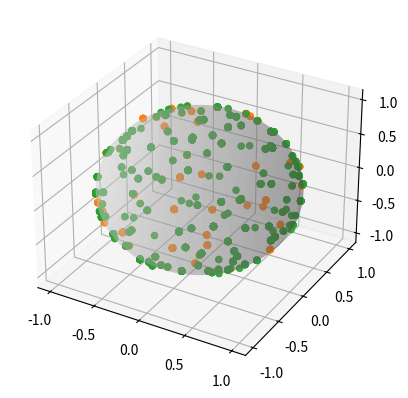
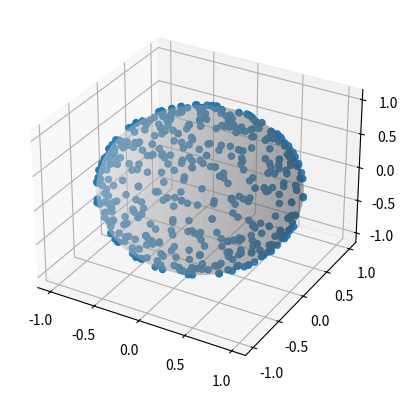

Write Python code to recreate these figures, in order.
"""
Code to visualize the affect of random unitaries composed of fundamental
gate sets on different initial states, with the goal of understanding
universality, and magic states/gates.

[redacted]
[redacted]
Project Start Date: 7/18/2022
"""

import numpy as np
import matplotlib.pyplot as plt
import random

"""
Defines all gates used
"""

H = np.array([[1 / np.sqrt(2), 1 / np.sqrt(2)], [1 / np.sqrt(2), -1 / np.sqrt(2)]])
S = np.array([[1, 0], [0, 1j]])
Z = np.array([[1, 0], [0, -1]])
X = np.array([[0, 1], [1, 0]])
Y = np.array([[0, -1j], [1j, 0]])
T = np.array([[np.exp(-1j * np.pi / 8), 0], [0, np.exp(1j * np.pi / 8)]])
univ_rot = np.matmul(T, np.matmul(H, np.matmul(T, H)))

"""
Defines the dictionaries of different gate sets: currently,
the hadamard, the one dimensional clifford group, the hadamard and t gate,
the one dimensional clifford plus T, and the clifford plus the pauli matrices

currently for testing we have a gate set that is just a single matrix,
THTH - the irrational rotation
"""

C0 = {1: H}
C1 = {1: H, 2: S}
CP2 = {1: H, 2: T}
CP3 = {1: H, 2: S, 3: T}
CP1 = {1: H, 2: S, 3: Z, 4: X, 5: Y}
test = {1: univ_rot}

"""
Defines possible initial states

note: still need to add in an arbitrary state
"""

th = np.arccos(1 / np.sqrt(3)) / 2
IS1_1 = np.array([1.0, 0.0])
IS2_1 = np.array([np.cos(th), np.exp(np.pi / 4 * 1j) * np.sin(th)])
# IS3_1 = 'random'

"""
Circuit_Run: class for defining a trial

    gate_num: number of gates to be randomly chosen
    gate_set: set of gates to be randomly chosen from
    state: inital state
    runs: number of data points for given number of gates and inital state
"""
#%%
"""
possible addition if we want fancy states
class state:
    def __init__(self, init_state:numpy.ndarray =np.array([0,1])):
        self.state = init_state
"""


class Experiment:
    """
    Parameters
    ----------
    gate_set : dict, optional
        set of gates to use. The default is CP2.
    num_steps : int, optional
        total number of gates. The default is 1.
    num_sites : int, optional
        number of independent state positions. The default is None.
    init_states : list, optional
        initial position. The default is None.
    gate_list : list, optional
        List of gates to be applied, if not suppplied will generate random
        gates from gate set. The default is None.

    Attributes
    ----------
    angles : list
        angles from states Used for plotting
    """

    def __init__(
        self,
        gate_set: dict = CP2,
        num_steps: int = 1,
        num_sites: int = None,
        init_states: list = None,
        gate_list: list = None,
    ):

        self.num_steps = num_steps
        self.gate_set = gate_set

        if num_sites == None and init_states == None:
            self.states = [np.array([0, 1])]
            self.num_sites = 1
        elif init_states == None:
            """TODO make random init positions"""
            self.states = [np.array([0, 1]) for x in range(num_sites)]
            self.num_sites = num_sites
        elif num_sites == None:
            self.states = [np.array(x) for x in init_states]
            self.num_sites = len(init_states)

        if gate_list == None:
            self.gate_list = self.__gen_gate_list()
        else:
            self.num_steps = len(gate_list)
            self.gate_list = gate_list
        # self.gate_list.insert(0, np.identity(2))

        self.angles = []

        # self.final_unitary = self.__gen_final_unitary()

    def __gen_gate_list(self):
        vals = list(self.gate_set.values())
        return [random.choice(vals) for x in range(self.num_steps)]

    ################# run functions ##################################
    def run_stepwise(self):
        self.intermediate_states = self.__gen_intermediate_states()
        self.angles = self.__gen_angles()

    def run_multiple(self, num_runs: int):
        self.angles = [[self.__get_angle(state)] for state in self.states]
        for i in range(num_runs):
            self.gate_list = self.__gen_gate_list()
            self.final_unitary = self.__gen_final_unitary()
            f_state = self.__gen_final_state()
            new_angles = [self.__get_angle(state) for state in f_state]
            for i in range(self.num_sites):
                self.angles[i].append(new_angles[i])

    def __gen_intermediate_states(self):
        inter_gate_list = self.gen_intermediate_unitaries()
        return [[np.matmul(y, x) for y in inter_gate_list] for x in self.states]

    def gen_intermediate_unitaries(self):
        unitary_arr = [np.identity(2)]
        for i in range(1, self.num_steps):
            unitary_arr.append(np.matmul(unitary_arr[i - 1], self.gate_list[i]))
        return unitary_arr

    def __gen_final_unitary(self):
        """
        performs matrix mutiplication to compose total unitary
        from multiplcation of randomly selected gates
        varibials-
        """
        gate_step_i = self.gate_list[0]
        for i in range(1, self.num_steps):
            gate_step_j = self.gate_list[i]
            gate_step_i = np.matmul(gate_step_j, gate_step_i)
        return gate_step_i

    def __gen_final_state(self):
        return [np.matmul(self.final_unitary, x) for x in self.states]

    def __gen_angles(self):
        return [
            [self.__get_angle(state) for state in x] for x in self.intermediate_states
        ]

    def __get_angle(self, state):
        """
        get an angle for a single state
        """
        first_mag = np.sqrt(np.real(state[0]) ** 2 + np.imag(state[0]) ** 2)
        second_mag = np.sqrt(np.real(state[1]) ** 2 + np.imag(state[1]) ** 2)
        first_phi = np.arctan2(np.imag(state[0]), np.real(state[0]))
        second_phi = np.arctan2(np.imag(state[1]), np.real(state[1]))
        phi = second_phi - first_phi
        theta = 2 * np.arccos(np.real(state[0] * np.exp(-1j * first_phi)))

        return [theta, phi]

    ##############plot functions ########################
    def plot(self):
        states_xyz = [self.__gen_xyz_points(x) for x in self.angles]
        print(np.shape(states_xyz))
        fig = plt.figure()
        ax = fig.add_subplot(projection="3d")
        u, v = np.mgrid[0 : 2 * np.pi : 50j, 0 : np.pi : 50j]
        xs = np.cos(u) * np.sin(v)
        ys = np.sin(u) * np.sin(v)
        zs = np.cos(v)

        ax.plot_surface(xs, ys, zs, color="lightgrey", alpha=0.3)
        for x in states_xyz:
            ax.scatter(x[0], x[1], x[2], marker="o", alpha=0.9)
        # ax.scatter(xin, yin, zin, marker="o", color="red")
        plt.show()

    def __gen_xyz_points(self, angle_arr):
        """
        Parameters
        ----------
        angle_arr : list
            list of the form [[theta1,phi1],[theta2,phi2] ...].

        """
        x = np.array([])
        y = np.array([])
        z = np.array([])
        for i in angle_arr:
            x = np.append(x, self.__get_x(i[0], i[1]))
            y = np.append(y, self.__get_y(i[0], i[1]))
            z = np.append(z, self.__get_z(i[0], i[1]))

        return x, y, z

    def __get_x(self, theta, phi):
        return np.cos(phi) * np.sin(theta)

    def __get_y(self, theta, phi):
        return np.sin(phi) * np.sin(theta)

    def __get_z(self, theta, phi):
        return np.cos(theta)


#%%
n = np.sqrt(1 / 2)
init_state = [[1, 0], [0, 1], [n, n]]
exp = Experiment(init_states=init_state, num_steps=500)
exp.run_stepwise()
exp.plot()
#%%
exp = Experiment(num_steps=100)
exp.run_multiple(num_runs=500)
exp.plot()
